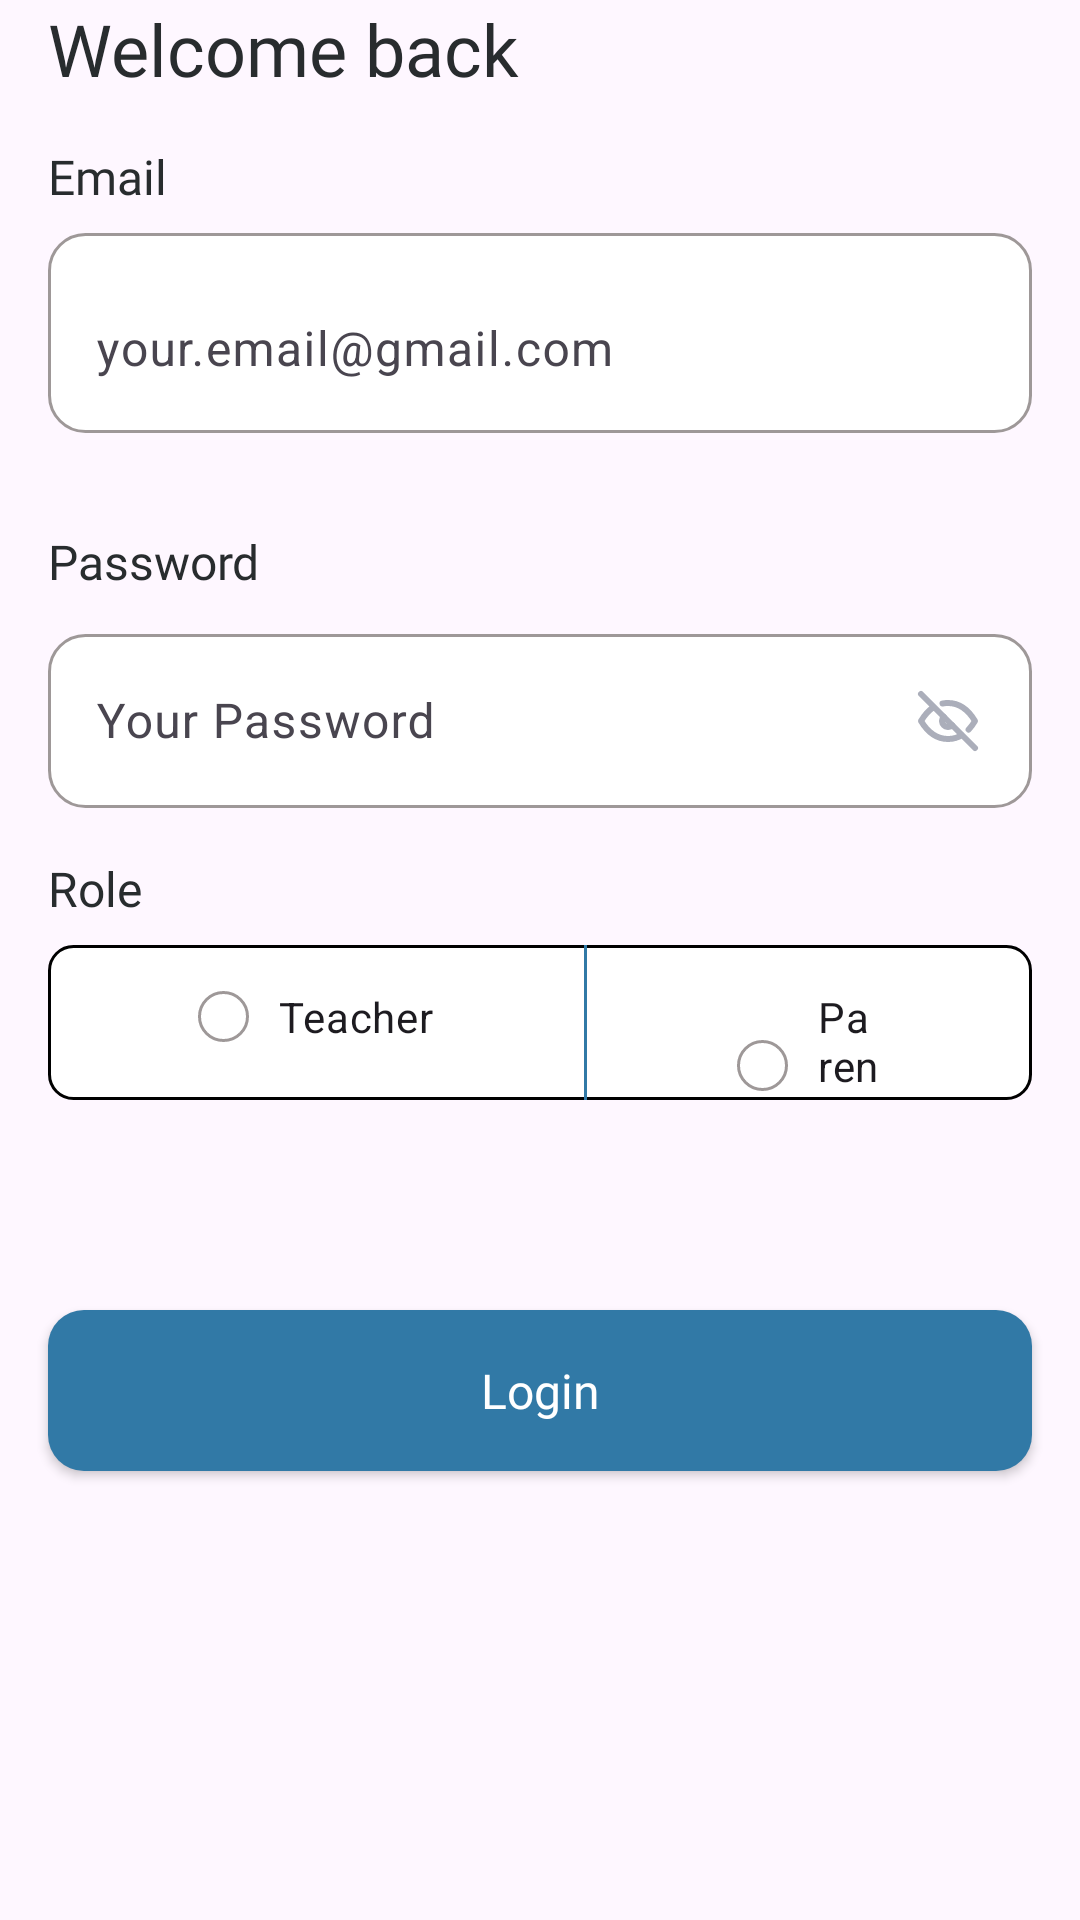

Android layout source for this screen:
<!-- AndroidManifest.xml: application theme Theme.SchoolApp -->
<!-- res/layout/fragment_login.xml -->
<?xml version="1.0" encoding="utf-8"?>
<androidx.constraintlayout.widget.ConstraintLayout xmlns:android="http://schemas.android.com/apk/res/android"
    xmlns:tools="http://schemas.android.com/tools"
    android:layout_width="match_parent"
    android:layout_height="match_parent"
    xmlns:app="http://schemas.android.com/apk/res-auto"
    tools:context=".ui.auth.login.LoginFragment">

    <TextView
        android:id="@+id/welcome_text_tv"
        android:layout_width="match_parent"
        android:layout_height="wrap_content"
        app:layout_constraintTop_toTopOf="parent"
        android:layout_marginHorizontal="16dp"
        style="@style/black_24_bold"
        android:text="@string/login_welcome_txt"
        />
    <include
        android:id="@+id/user_email_text_field_include"
        android:layout_width="match_parent"
        android:layout_height="wrap_content"
        android:layout_marginTop="32dp"
        android:layout_marginHorizontal="16dp"
        app:layout_constraintTop_toTopOf="@id/welcome_text_tv"
        layout="@layout/text_field_input_component"/>

    <include
        android:id="@+id/user_password_text_field_include"
        android:layout_width="match_parent"
        android:layout_height="wrap_content"
        android:layout_marginTop="16dp"
        android:layout_marginHorizontal="16dp"
        app:layout_constraintTop_toBottomOf="@id/user_email_text_field_include"
        layout="@layout/secure_text_field_input_component"
        />











    <include
        android:id="@+id/radio_selection_role_include"
        android:layout_width="wrap_content"
        android:layout_height="wrap_content"
        app:layout_constraintTop_toBottomOf="@id/user_password_text_field_include"
        app:layout_constraintStart_toStartOf="parent"
        app:layout_constraintEnd_toEndOf="parent"
        android:layout_marginTop="16dp"
        layout="@layout/radio_selection_comp"
        />
    <include
        android:id="@+id/login_action_btn_include"
        android:layout_width="match_parent"
        android:layout_height="wrap_content"
        android:layout_marginHorizontal="16dp"
        android:layout_marginTop="70dp"
        app:layout_constraintTop_toBottomOf="@id/radio_selection_role_include"
        layout="@layout/main_btn"
        />











    <ProgressBar
        android:id="@+id/progress_bar_ly"
        android:layout_width="60dp"
        android:layout_height="60dp"
        app:layout_constraintTop_toTopOf="parent"
        app:layout_constraintBottom_toBottomOf="parent"
        app:layout_constraintStart_toStartOf="parent"
        app:layout_constraintEnd_toEndOf="parent"
        android:indeterminateTint="@color/primary_color"
        style="?android:attr/progressBarStyleLarge"
        android:visibility="gone"
        />
</androidx.constraintlayout.widget.ConstraintLayout>
<!-- res/layout/text_field_input_component.xml (included above) -->
<?xml version="1.0" encoding="utf-8"?>
<androidx.constraintlayout.widget.ConstraintLayout
    xmlns:android="http://schemas.android.com/apk/res/android"
    android:layout_width="match_parent"
    android:layout_height="match_parent"
    android:layout_marginHorizontal="16dp"
    xmlns:app="http://schemas.android.com/apk/res-auto"
    xmlns:tools="http://schemas.android.com/tools">
    <TextView
        android:id="@+id/text_field_title_tv"
        android:layout_width="match_parent"
        android:layout_height="wrap_content"
        app:layout_constraintTop_toTopOf="parent"
        android:textAlignment="viewStart"
        tools:text="Email"
        android:layout_marginTop="16dp"
        style="@style/black_16_bold"
        />

    <com.google.android.material.textfield.TextInputLayout
        android:id="@+id/text_field_input_ly"
        android:layout_width="match_parent"
        android:layout_height="wrap_content"
        android:padding="0dp"
        app:layout_constraintTop_toBottomOf="@id/text_field_title_tv"
        android:background="@drawable/edit_text_action"
        app:boxBackgroundMode="none"
        app:boxStrokeColor="@color/transparent"
        android:layout_marginTop="8dp"
        >
        <com.google.android.material.textfield.TextInputEditText
            android:id="@+id/text_field_input_data_edt"
            android:layout_width="match_parent"
            android:layout_height="match_parent"
            android:inputType="textEmailAddress"
            android:background="@color/transparent"
            android:imeOptions="actionDone"
            tools:hint="your.email@gmail.com"
            android:paddingHorizontal="16dp"
            />

    </com.google.android.material.textfield.TextInputLayout>

</androidx.constraintlayout.widget.ConstraintLayout>
<!-- res/layout/secure_text_field_input_component.xml (included above) -->
<?xml version="1.0" encoding="utf-8"?>
<androidx.constraintlayout.widget.ConstraintLayout
    xmlns:android="http://schemas.android.com/apk/res/android"
    android:layout_width="match_parent"
    android:layout_height="match_parent"
    android:layout_marginHorizontal="16dp"
    xmlns:tools="http://schemas.android.com/tools"
    xmlns:app="http://schemas.android.com/apk/res-auto">

    <TextView
        android:id="@+id/text_field_title_tv"
        android:layout_width="match_parent"
        android:layout_height="wrap_content"
        app:layout_constraintTop_toTopOf="parent"
        android:textAlignment="viewStart"
        tools:text="Password"
        android:layout_marginTop="16dp"
        style="@style/black_16_bold"
        />

    <com.google.android.material.textfield.TextInputLayout
        android:id="@+id/secure_text_field_input_ly"
        android:layout_width="match_parent"
        android:layout_height="wrap_content"
        app:layout_constraintTop_toBottomOf="@id/text_field_title_tv"
        android:layout_marginTop="8dp"
        >
        <com.google.android.material.textfield.TextInputEditText
            android:id="@+id/secure_text_field_input_data_edt"
            android:layout_width="match_parent"
            android:layout_height="match_parent"
            android:background="@drawable/edit_text_action"
            tools:hint="Your Password"
            android:paddingHorizontal="16dp"
            android:inputType="textPassword"
            android:drawableEnd="@drawable/close_eye_icv"
            />

    </com.google.android.material.textfield.TextInputLayout>

</androidx.constraintlayout.widget.ConstraintLayout>
<!-- res/layout/radio_selection_comp.xml (included above) -->
<?xml version="1.0" encoding="utf-8"?>
<androidx.constraintlayout.widget.ConstraintLayout
    xmlns:android="http://schemas.android.com/apk/res/android"
    android:layout_width="match_parent"
    android:layout_height="match_parent"
    xmlns:app="http://schemas.android.com/apk/res-auto">
    <TextView
        android:id="@+id/switcher_item_title"
        android:layout_width="match_parent"
        android:layout_height="wrap_content"
        android:text="@string/role"
        app:layout_constraintTop_toTopOf="parent"
        android:layout_marginHorizontal="16dp"
        style="@style/black_16_bold"
        />
    <RadioGroup
        android:id="@+id/radio_container_group"
        android:layout_width="match_parent"
        android:layout_height="wrap_content"
        android:orientation="horizontal"
        android:paddingHorizontal="50dp"
        android:layout_marginTop="8dp"
        android:layout_marginHorizontal="16dp"
        app:layout_constraintTop_toBottomOf="@id/switcher_item_title"
        android:background="@drawable/radio_container_ly"
        >
        <androidx.appcompat.widget.AppCompatRadioButton
            android:id="@+id/radio_first_option"
            android:layout_width="wrap_content"
            android:layout_height="wrap_content"
            android:text="@string/teacher"
            android:paddingEnd="50dp"
            android:button="@null"
            android:drawableStart="@drawable/radio_view_action_selectors"
            android:drawablePadding="10dp"
            />
        <View
            android:layout_width="1dp"
            android:layout_height="match_parent"
            android:background="@color/primary_color"
            />
        <androidx.appcompat.widget.AppCompatRadioButton
            android:id="@+id/radio_second_option"
            android:layout_width="wrap_content"
            android:layout_height="wrap_content"
            android:text="@string/parent_selection"
            android:layout_marginStart="50dp"
            android:button="@null"
            android:drawableStart="@drawable/radio_view_action_selectors"
            android:drawablePadding="10dp"
            />
    </RadioGroup>

</androidx.constraintlayout.widget.ConstraintLayout>
<!-- res/layout/main_btn.xml (included above) -->
<?xml version="1.0" encoding="utf-8"?>
<androidx.appcompat.widget.AppCompatButton
    xmlns:android="http://schemas.android.com/apk/res/android"
    android:layout_width="match_parent"
    android:layout_height="wrap_content"
    android:id="@+id/action_btn"
    xmlns:tools="http://schemas.android.com/tools"
    android:background="@drawable/main_active_btn_bg"
    tools:text="@string/login_btn_txt"
    android:textAllCaps="false"
    android:paddingVertical="16dp"
    style="@style/black_16_bold"
    android:textColor="@color/white"
    />
<!-- resources referenced by this layout -->
<resources>
  <color name="primary_color">#3179A6</color>
  <color name="transparent">#00000000</color>
  <color name="white">#FFFFFF</color>
  <!-- drawable main_active_btn_bg (drawable) -->
  <?xml version="1.0" encoding="utf-8"?>
  <shape
      xmlns:android="http://schemas.android.com/apk/res/android"
      android:shape="rectangle"
      >
      <solid android:color="@color/primary_color"/>
      <corners android:radius="12dp"/>
  </shape>
  <!-- drawable radio_container_ly (drawable) -->
  <?xml version="1.0" encoding="utf-8"?>
  <shape
      xmlns:android="http://schemas.android.com/apk/res/android"
      android:shape="rectangle"
      >
      <stroke android:color="@color/dark_blue" android:width="1dp"/>
      <corners android:radius="8dp"/>
      <solid android:color="@color/white"/>
  </shape>
  <!-- drawable radio_view_action_selectors (drawable) -->
  <?xml version="1.0" encoding="utf-8"?>
  <selector xmlns:android="http://schemas.android.com/apk/res/android">
      <item android:drawable="@drawable/radio_view_active" android:state_checked="true"/>
      <item android:drawable="@drawable/radio_view_inactive"/>
  </selector>
  <string name="don_t_have_account_txt">Don’t have account?</string>
  <string name="forget_your_password">Forget your password?</string>
  <string name="login_btn_txt">Login</string>
  <string name="login_welcome_txt">Welcome back</string>
  <string name="parent_selection">Parent</string>
  <string name="role">Role</string>
  <string name="teacher">Teacher</string>
  <style name="black_16_bold" parent="TextAppearance.AppCompat">
          <item name="android:textColor">@color/black_color</item>
          <item name="android:fontFamily">@font/poppins_bold</item>
          <item name="android:textSize">16sp</item>
      </style>
  <style name="black_24_bold" parent="TextAppearance.AppCompat">
          <item name="android:textColor">@color/black_color</item>
          <item name="android:fontFamily">@font/poppins_bold</item>
          <item name="android:textSize">24sp</item>
      </style>
  <style name="darkBlue_15_regular" parent="TextAppearance.AppCompat">
          <item name="android:textColor">@color/primary_color</item>
          <item name="android:fontFamily">@font/poppins_regular</item>
          <item name="android:textSize">16sp</item>
      </style>
  <style name="darkBlue_19_bold" parent="TextAppearance.AppCompat">
          <item name="android:textColor">@color/primary_color</item>
          <item name="android:fontFamily">@font/poppins_bold</item>
          <item name="android:textSize">19sp</item>
      </style>
  <style name="Theme.SchoolApp" parent="Base.Theme.SchoolApp" />
  <!-- drawable edit_text_active_bg (drawable) -->
  <?xml version="1.0" encoding="utf-8"?>
  <shape
      xmlns:android="http://schemas.android.com/apk/res/android"
      android:shape="rectangle"
      >
      <corners android:radius="12dp"/>
      <solid android:color="@color/active_input_bg"/>
      <stroke android:color="@color/primary_color" android:width="1dp"/>
  </shape>
  <!-- drawable edit_text_inactive_bg (drawable) -->
  <?xml version="1.0" encoding="utf-8"?>
  <shape
      xmlns:android="http://schemas.android.com/apk/res/android"
      android:shape="rectangle"
      >
      <corners android:radius="12dp"/>
      <solid android:color="@color/white"/>
      <stroke android:color="@color/secondary_color" android:width="1dp"/>
  </shape>
  <!-- drawable radio_view_active (drawable) -->
  <?xml version="1.0" encoding="utf-8"?>
  <shape
      xmlns:android="http://schemas.android.com/apk/res/android"
      android:shape="oval"
      >
      <solid android:color="@color/primary_color"/>
      <size android:height="17dp" android:width="17dp"/>
  </shape>
  <color name="black_color">#282C2E</color>
  <style name="Base.Theme.SchoolApp" parent="Theme.Material3.DayNight.NoActionBar">
          
          
      </style>
  <color name="active_input_bg">#F2F4FF</color>
  <color name="secondary_color">#9E9898</color>
</resources>
